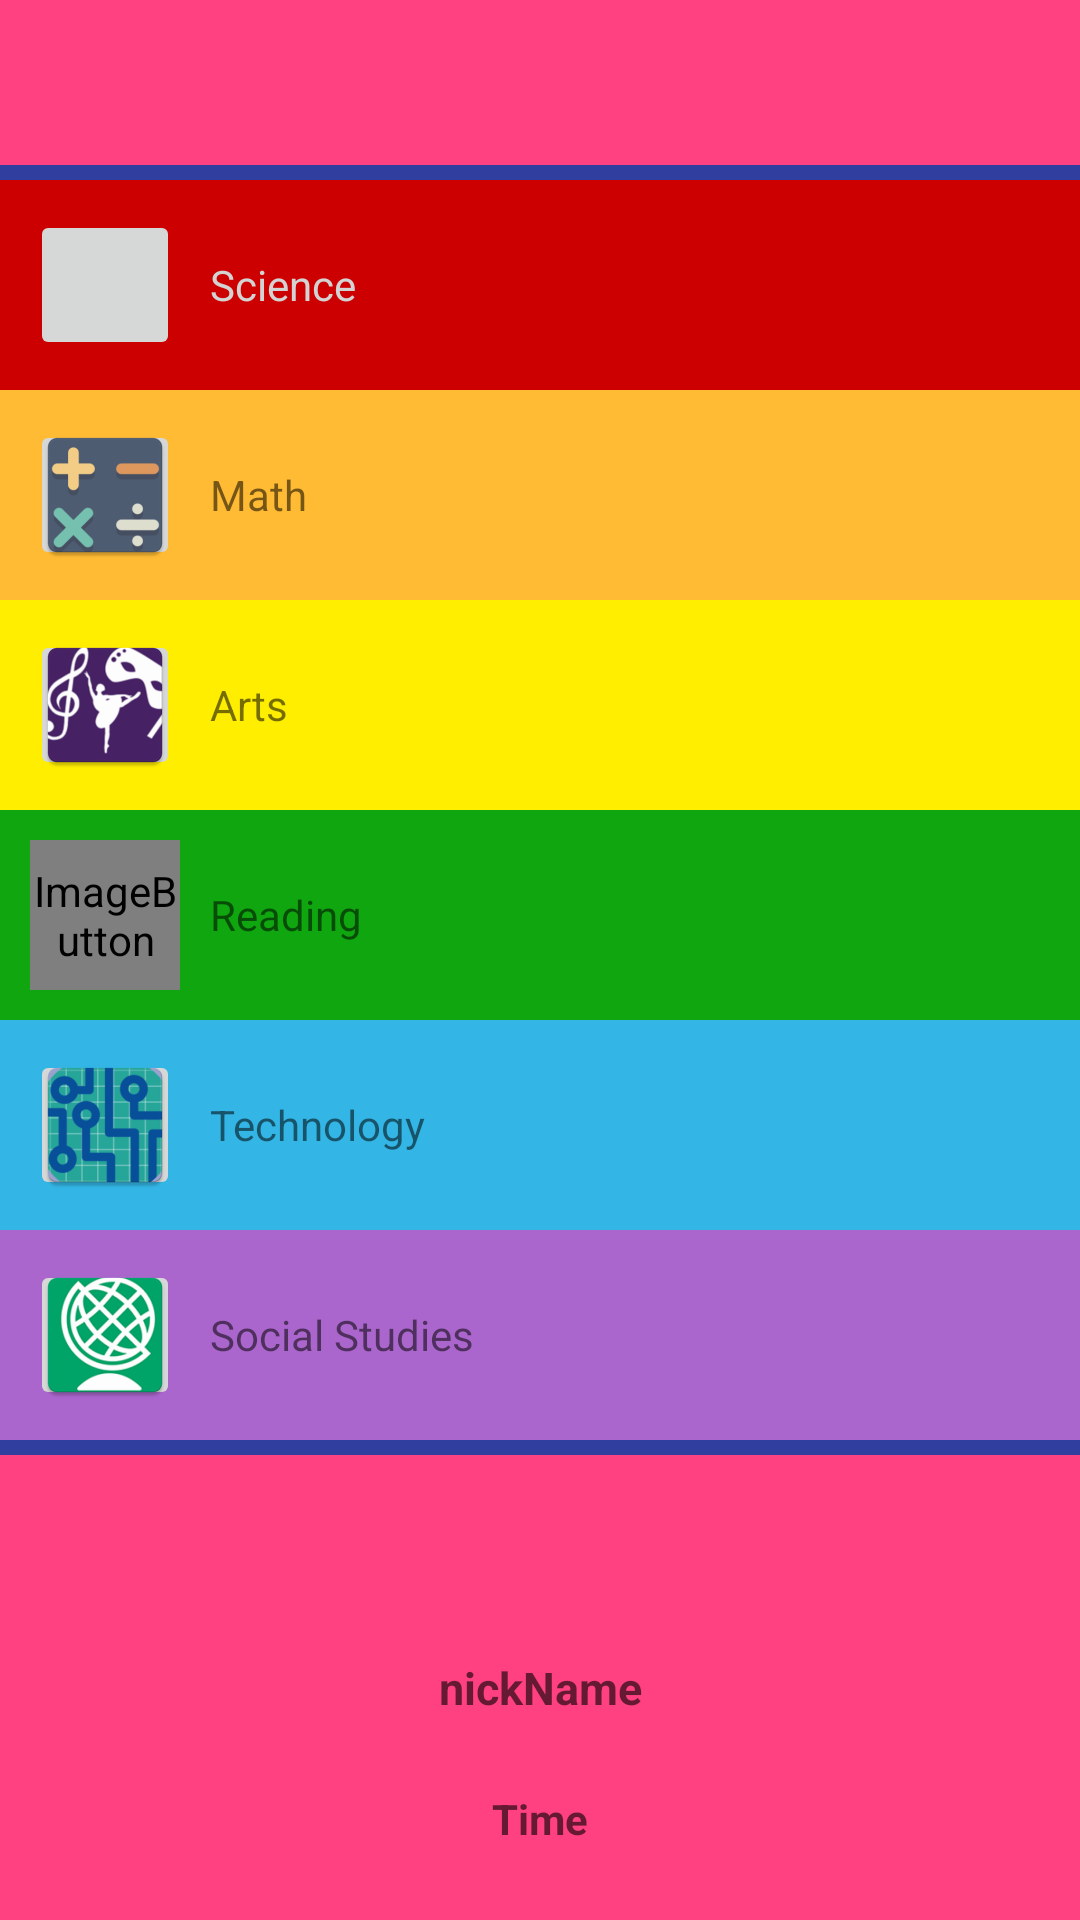

Produce the Android XML layout that renders to this screen, including the resource entries it uses.
<!-- AndroidManifest.xml: application theme AppTheme -->
<!-- res/layout/home_layout.xml -->
<?xml version="1.0" encoding="utf-8"?>
<RelativeLayout xmlns:android="http://schemas.android.com/apk/res/android"
    xmlns:app="http://schemas.android.com/apk/res-auto"
    xmlns:tools="http://schemas.android.com/tools"
    android:layout_width="match_parent"
    android:layout_height="match_parent"
    android:layout_alignParentTop="false">

    <LinearLayout
        android:id="@+id/backdrop"
        android:layout_width="match_parent"
        android:layout_height="match_parent"
        android:background="@color/colorAccent"
        android:clipToPadding="false"
        android:gravity="top|start"
        android:orientation="vertical"
        android:paddingTop="55dp">

        <LinearLayout
            android:layout_width="match_parent"
            android:layout_height="wrap_content"
            android:background="@color/colorPrimaryDark"
            android:clickable="false"
            android:orientation="horizontal"
            android:paddingBottom="5dp">

        </LinearLayout>
        
        <LinearLayout
            android:layout_width="match_parent"
            android:layout_height="wrap_content"
            android:background="@android:color/holo_red_dark"
            android:clickable="true"
            android:focusable="true"
            android:gravity="top"
            android:onClick="ScienceView"
            android:orientation="horizontal"
            android:padding="10dp">

            <ImageButton
                android:id="@+id/imageViewScience"
                android:layout_width="@dimen/btn_margin"
                android:layout_height="@dimen/btn_margin"
                android:layout_gravity="center"
                android:contentDescription="@string/todo"
                android:cropToPadding="false"
                app:srcCompat="@mipmap/ic_s_btn" />

            <TextView
                android:id="@+id/txtScience"
                android:layout_width="288dp"
                android:layout_height="wrap_content"
                android:layout_gravity="center"
                android:ems="10"
                android:padding="10dp"
                android:text="@string/txtScience"
                android:textColor="@color/gray" />

        </LinearLayout>
        
        <LinearLayout
            android:layout_width="match_parent"
            android:layout_height="wrap_content"
            android:background="@android:color/holo_orange_light"
            android:clickable="true"
            android:focusable="true"
            android:gravity="top"
            android:onClick="MathView"
            android:orientation="horizontal"
            android:padding="10dp">

            <ImageButton
                android:id="@+id/imageViewMath"
                android:layout_width="@dimen/btn_margin"
                android:layout_height="@dimen/btn_margin"
                android:layout_gravity="center"
                android:contentDescription="@string/todo"
                app:srcCompat="@mipmap/ic_m_btn" />

            <TextView
                android:id="@+id/txtMath"
                android:layout_width="288dp"
                android:layout_height="wrap_content"
                android:layout_gravity="center"
                android:ems="10"
                android:padding="10dp"
                android:text="@string/txtMath" />

        </LinearLayout>
        
        <LinearLayout
            android:layout_width="match_parent"
            android:layout_height="wrap_content"
            android:background="@color/colorYellow"
            android:clickable="true"
            android:focusable="true"
            android:gravity="top"
            android:onClick="ArtsView"
            android:orientation="horizontal"
            android:padding="10dp">

            <ImageButton
                android:id="@+id/imageViewArts"
                android:layout_width="@dimen/btn_margin"
                android:layout_height="@dimen/btn_margin"
                android:layout_gravity="center"
                android:contentDescription="@string/todo"
                app:srcCompat="@mipmap/ic_a_btn" />

            <TextView
                android:id="@+id/txtArts"
                android:layout_width="288dp"
                android:layout_height="wrap_content"
                android:layout_gravity="center"
                android:ems="10"
                android:padding="10dp"
                android:text="@string/txtArts" />

        </LinearLayout>
        
        <LinearLayout
            android:layout_width="match_parent"
            android:layout_height="wrap_content"
            android:background="@color/colorGreen"
            android:clickable="true"
            android:focusable="true"
            android:gravity="top"
            android:onClick="ReadingView"
            android:orientation="horizontal"
            android:padding="10dp">

            <ImageButton
                android:id="@+id/imageViewReading"
                android:layout_width="@dimen/btn_margin"
                android:layout_height="@dimen/btn_margin"
                android:layout_gravity="center"
                android:contentDescription="@string/todo"
                app:srcCompat="@mipmap/ic_r_btn" />

            <TextView
                android:id="@+id/txtReading"
                android:layout_width="288dp"
                android:layout_height="wrap_content"
                android:layout_gravity="center"
                android:ems="10"
                android:padding="10dp"
                android:text="@string/txtReading" />

        </LinearLayout>
        
        <LinearLayout
            android:layout_width="match_parent"
            android:layout_height="wrap_content"
            android:background="@android:color/holo_blue_light"
            android:clickable="true"
            android:focusable="true"
            android:gravity="top"
            android:onClick="TechnologyView"
            android:orientation="horizontal"
            android:padding="10dp">

            <ImageButton
                android:id="@+id/imageViewTechnology"
                android:layout_width="@dimen/btn_margin"
                android:layout_height="@dimen/btn_margin"
                android:layout_gravity="center"
                android:contentDescription="@string/todo"
                app:srcCompat="@mipmap/ic_t_btn" />

            <TextView
                android:id="@+id/txtTechnology"
                android:layout_width="288dp"
                android:layout_height="wrap_content"
                android:layout_gravity="center"
                android:ems="10"
                android:padding="10dp"
                android:text="@string/txtTechnology" />

        </LinearLayout>
        
        <LinearLayout
            android:layout_width="match_parent"
            android:layout_height="wrap_content"
            android:background="@android:color/holo_purple"
            android:clickable="true"
            android:focusable="true"
            android:gravity="top"
            android:onClick="SocialStudiesView"
            android:orientation="horizontal"
            android:padding="10dp">

            <ImageButton
                android:id="@+id/imageViewSocialStudies"
                android:layout_width="@dimen/btn_margin"
                android:layout_height="@dimen/btn_margin"
                android:layout_gravity="center"
                android:contentDescription="@string/todo"
                app:srcCompat="@mipmap/ic_ss_btn" />

            <TextView
                android:id="@+id/txtSocialStudies"
                android:layout_width="288dp"
                android:layout_height="wrap_content"
                android:layout_gravity="center"
                android:ems="10"
                android:paddingEnd="10dp"
                android:paddingLeft="10dp"
                android:paddingRight="10dp"
                android:paddingStart="10dp"
                android:text="@string/txtSocialStudies" />

        </LinearLayout>


        <LinearLayout
            android:layout_width="match_parent"
            android:layout_height="wrap_content"
            android:background="@color/colorPrimaryDark"
            android:clickable="false"
            android:orientation="horizontal"
            android:paddingBottom="5dp">

        </LinearLayout>

        <LinearLayout
            android:layout_width="match_parent"
            android:layout_height="0dp"
            android:layout_weight="2"
            android:orientation="vertical">

            <TextView
                android:id="@+id/txtNickName"
                android:layout_width="match_parent"
                android:layout_height="wrap_content"
                android:layout_weight="1"
                android:gravity="bottom"
                android:text="@string/nicknametxt"
                android:textAlignment="center"
                android:textAppearance="@style/TextAppearance.AppCompat.Caption"
                android:textSize="15sp"
                android:textStyle="bold" />

            <TextView
                android:id="@+id/txtTime"
                android:layout_width="match_parent"
                android:layout_height="0dp"
                android:layout_weight="1"
                android:gravity="center"
                android:text="@string/timetxt"
                android:textAlignment="center"
                android:textAppearance="@style/TextAppearance.AppCompat.Caption"
                android:textSize="14sp"
                android:textStyle="bold" />

        </LinearLayout>

    </LinearLayout>

</RelativeLayout>
<!-- resources referenced by this layout -->
<resources>
  <color name="colorAccent">#FF4081</color>
  <color name="colorGreen">#10a610</color>
  <color name="colorPrimaryDark">#303f9f</color>
  <color name="colorYellow">#ffee00</color>
  <color name="gray">#d3d3d3</color>
  <dimen name="btn_margin">50dp</dimen>
  <!-- mipmap ic_a_btn: png bitmap (mipmap-hdpi, 4151 bytes) -->
  <!-- mipmap ic_m_btn: png bitmap (mipmap-hdpi, 2459 bytes) -->
  <!-- mipmap ic_r_btn (mipmap-anydpi-v26) -->
  <?xml version="1.0" encoding="utf-8"?>
  <adaptive-icon xmlns:android="http://schemas.android.com/apk/res/android">
      <background android:drawable="@drawable/ic_r_btn_background"/>
      <foreground android:drawable="@mipmap/ic_r_btn_foreground"/>
  </adaptive-icon>
  <!-- mipmap ic_ss_btn: png bitmap (mipmap-hdpi, 5235 bytes) -->
  <!-- mipmap ic_t_btn: png bitmap (mipmap-hdpi, 4032 bytes) -->
  <string name="nicknametxt">nickName</string>
  <string name="timetxt">Time</string>
  <string name="todo">TODO</string>
  <string name="txtArts">Arts</string>
  <string name="txtMath">Math</string>
  <string name="txtReading">Reading</string>
  <string name="txtScience">Science</string>
  <string name="txtSocialStudies">Social Studies</string>
  <string name="txtTechnology">Technology</string>
</resources>
